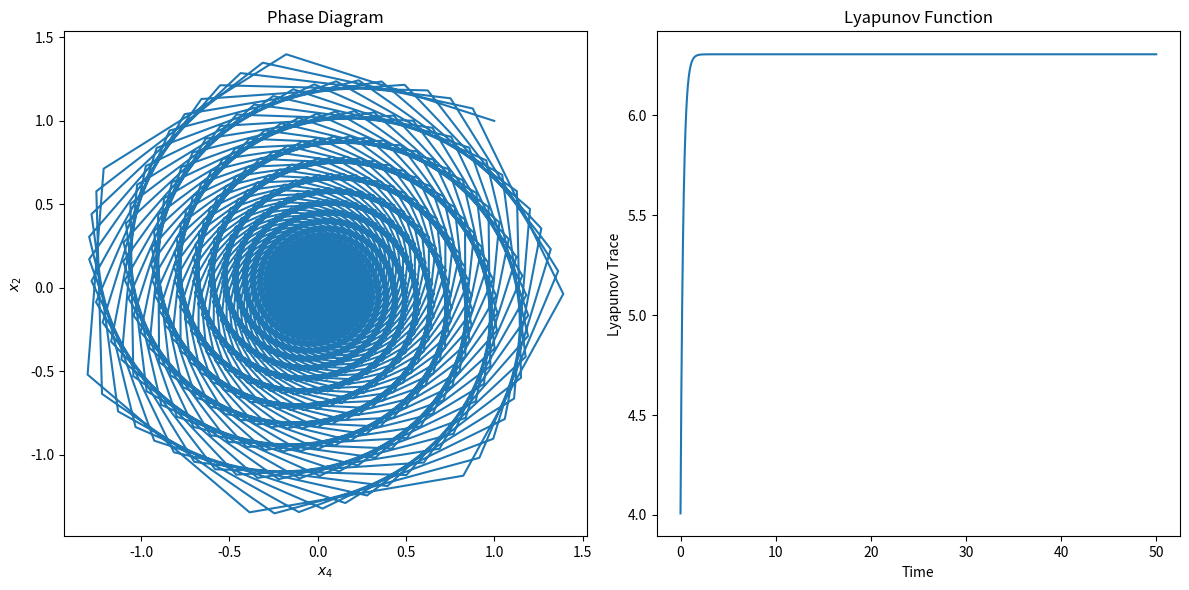

The matplotlib source for this figure:
import numpy as np
import matplotlib.pyplot as plt

def runge_kutta_4th_order(f, x0, t0, tf, h):
    num_steps = int((tf - t0) / h) + 1
    t_values = np.linspace(t0, tf, num_steps)
    x_values = np.zeros((num_steps, len(x0)))
    x_values[0] = x0

    for i in range(1, num_steps):
        k1 = h * f(t_values[i-1], x_values[i-1])
        k2 = h * f(t_values[i-1] + 0.5 * h, x_values[i-1] + 0.5 * k1)
        k3 = h * f(t_values[i-1] + 0.5 * h, x_values[i-1] + 0.5 * k2)
        k4 = h * f(t_values[i-1] + h, x_values[i-1] + k3)

        x_values[i] = x_values[i-1] + (k1 + 2*k2 + 2*k3 + k4) / 6

    return t_values, x_values

# Sistema de equações diferenciais com a matriz A contendo tangente e cotangente
def system(t, x):
    theta = np.pi / 2880.0048  # Pode ajustar conforme necessário
    A = np.array([
        [1, -1/np.tan(theta), -1*np.tan(theta), 1],
        [1/np.tan(theta), 1, -1, -1*np.tan(theta)],
        [1*np.tan(theta), -1, 1, -1/np.tan(theta)],
        [1, 1*np.tan(theta), 1/np.tan(theta), 1]
    ])
    return np.dot(A, x)

# Função de Lyapunov
def lyapunov(t_values, x_values):
    num_steps = len(t_values)
    V = np.identity(x_values.shape[1])  # Matriz de identidade inicial

    trace_values = []

    for i in range(1, num_steps):
        x_dot = system(t_values[i-1], x_values[i-1])
        V_dot = np.outer(x_dot, x_values[i-1]) + np.outer(x_values[i-1], x_dot)
        V += V_dot * h
        trace_values.append(np.trace(V))

    return t_values[1:], trace_values

# Condições iniciais e parâmetros
x0 = np.array([1.0, 1.0, 1.0, 1.0], dtype=float)  # exemplo com quatro variáveis
t0 = 0
tf = 50.0
h = 0.001

# Executa o mapa de Poincaré no estilo de Hénon
t_values, x_values = runge_kutta_4th_order(system, x0, t0, tf, h)

# Calcula a função de Lyapunov
t_lyapunov, lyapunov_values = lyapunov(t_values, x_values)

# Plota os resultados
plt.figure(figsize=(12, 6))

# Plotagem do diagrama de fase
plt.subplot(1, 2, 1)
plt.plot(x_values[:, 0], x_values[:, 1])
plt.xlabel('$x_4$')
plt.ylabel('$x_2$')
plt.title('Phase Diagram')

# Plotagem da função de Lyapunov
plt.subplot(1, 2, 2)
plt.plot(t_lyapunov, lyapunov_values)
plt.xlabel('Time')
plt.ylabel('Lyapunov Trace')
plt.title('Lyapunov Function')

plt.tight_layout()
plt.show()

